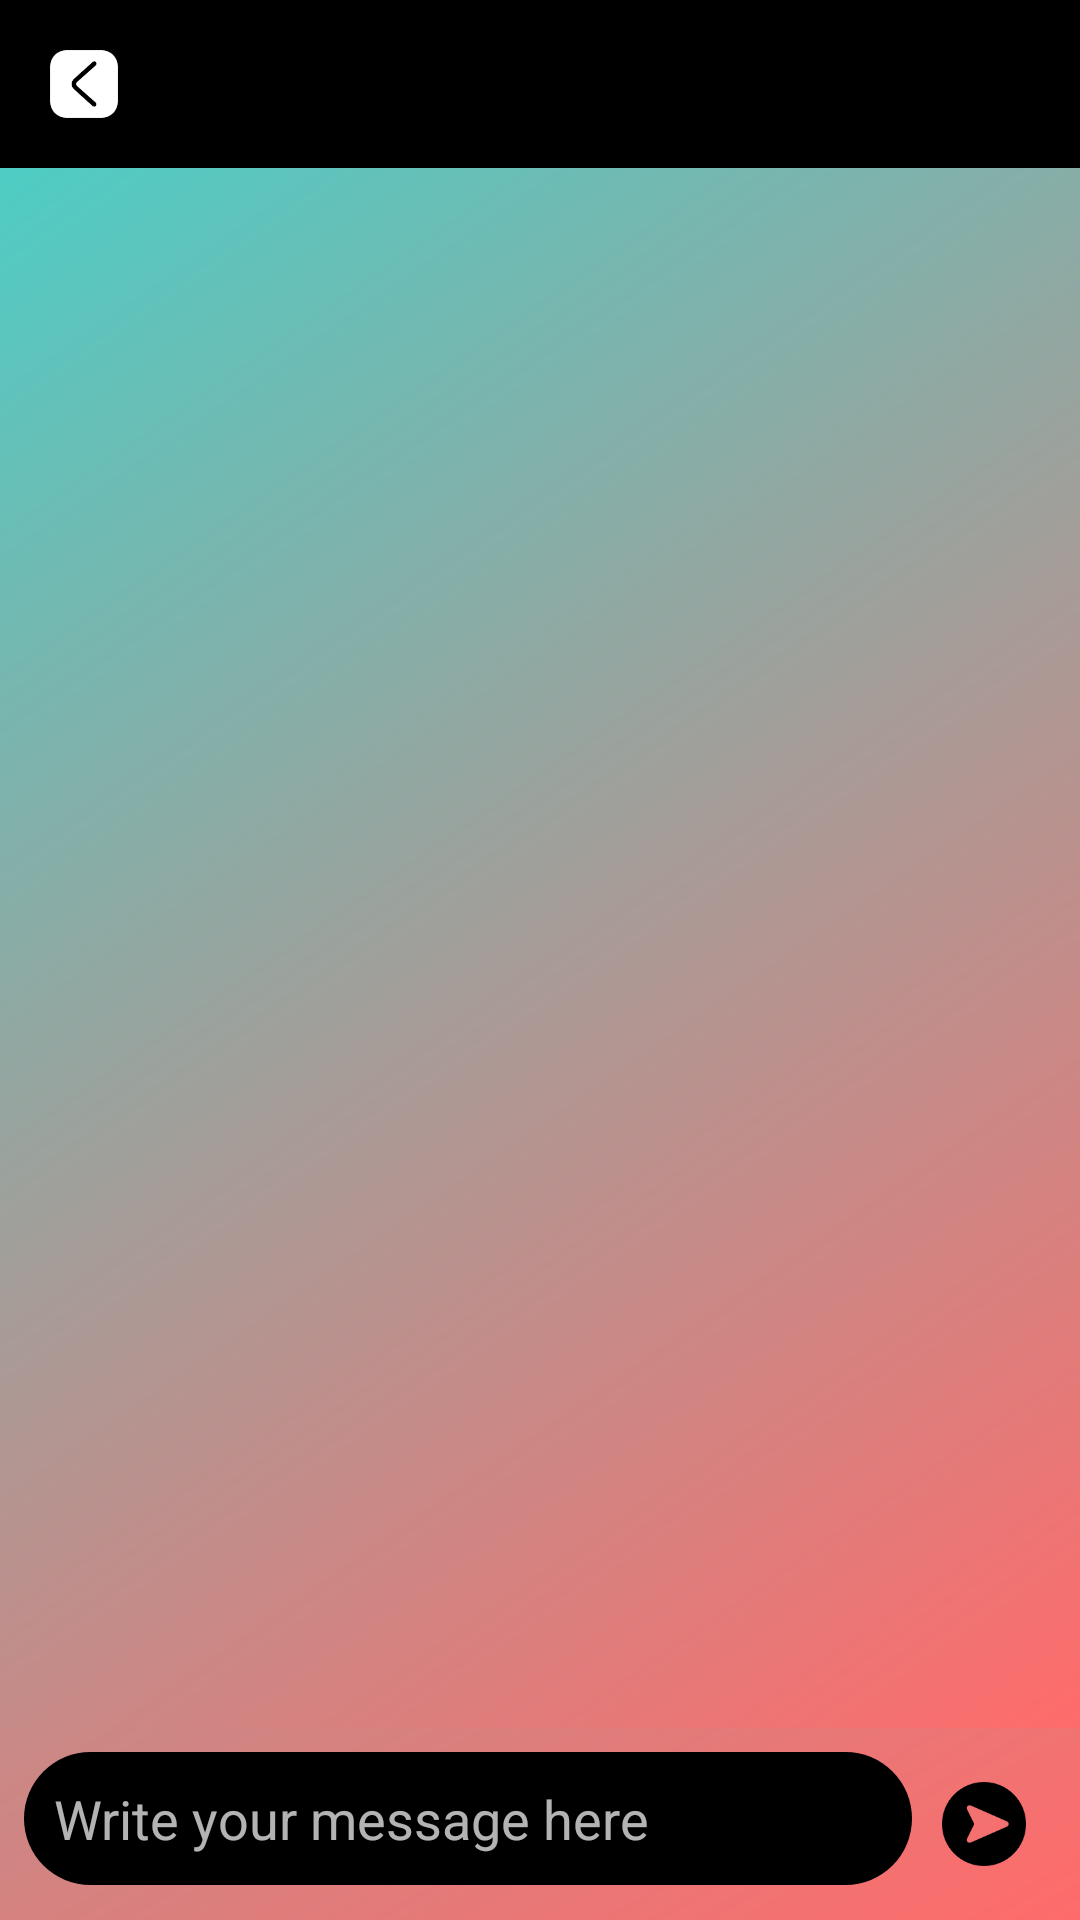

Layout XML and referenced resources for this Android screen:
<!-- AndroidManifest.xml: application theme Theme.CareAtHome -->
<!-- res/layout/activity_private_chat.xml -->
<LinearLayout xmlns:android="http://schemas.android.com/apk/res/android"
    xmlns:app="http://schemas.android.com/apk/res-auto"
    android:orientation="vertical"
    android:background="@drawable/login_bg_gradient"    android:layout_width="match_parent"
    android:layout_height="match_parent"
    android:fitsSystemWindows="true">

    
    <RelativeLayout
        android:layout_width="match_parent"
        android:layout_height="56dp"
        android:background="@color/black"
        android:paddingStart="16dp"
        android:paddingEnd="16dp">

        <ImageView
            android:id="@+id/backIcon"
            android:layout_width="24dp"
            android:layout_height="24dp"
            android:layout_centerVertical="true"
            android:src="@drawable/ic_back"
            app:tint="#FFFFFF"
            android:focusable="true"
            android:clickable="true"/>

        <TextView
            android:id="@+id/contactName"
            android:layout_width="wrap_content"
            android:layout_height="wrap_content"
            android:layout_centerInParent="true"
            android:textColor="#FFFFFF"
            android:textStyle="bold"
            android:textSize="18sp" />

        <ImageView
            android:id="@+id/settingsIcon"
            android:layout_width="24dp"
            android:layout_height="24dp"
            android:layout_alignParentEnd="true"
            android:layout_centerVertical="true"
            android:src="@drawable/ic_settings"
            app:tint="#FFFFFF" />
    </RelativeLayout>

    
    <androidx.recyclerview.widget.RecyclerView
        android:id="@+id/chatRecyclerView"
        android:layout_width="match_parent"
        android:layout_height="0dp"
        android:layout_weight="1"
        android:background="@drawable/login_bg_gradient"
        android:padding="8dp" />

    
    <LinearLayout
        android:layout_width="match_parent"
        android:layout_height="wrap_content"
        android:orientation="horizontal"
        android:padding="8dp"
        android:elevation="2dp">

        <EditText
            android:id="@+id/messageInput"
            android:layout_width="0dp"
            android:layout_height="wrap_content"
            android:layout_weight="1"
            android:hint="Write your message here"
            android:background="@drawable/input_background"
            android:padding="10dp" />

        <ImageView
            android:id="@+id/sendButton"
            android:layout_width="48dp"
            android:layout_height="48dp"
            android:padding="10dp"
            android:src="@drawable/ic_send"
            android:contentDescription="Send" />
    </LinearLayout>
</LinearLayout>
<!-- resources referenced by this layout -->
<resources>
  <color name="black">#FF000000</color>
  <!-- drawable ic_back: png bitmap (drawable, 2601 bytes) -->
  <!-- drawable ic_send: png bitmap (drawable, 1674 bytes) -->
  <!-- drawable input_background (drawable) -->
  <?xml version="1.0" encoding="utf-8"?>
  <shape xmlns:android="http://schemas.android.com/apk/res/android"
      android:shape="rectangle">
  
      
      <solid android:color="@color/black" />
  
      
   
  
      
      <corners android:radius="24dp" />
  
      
      <padding
          android:left="12dp"
          android:top="8dp"
          android:right="12dp"
          android:bottom="8dp" />
  </shape>
  <!-- drawable login_bg_gradient (drawable) -->
  <?xml version="1.0" encoding="utf-8"?>
  <shape xmlns:android="http://schemas.android.com/apk/res/android"
      android:shape="rectangle">
      <gradient
          android:angle="135"
          android:startColor="#FF6B6B"
          android:endColor="#4ECDC4"
          android:type="linear" />
  </shape>
  <style name="Theme.CareAtHome" parent="Theme.MaterialComponents.NoActionBar">
          
          <item name="colorPrimary">@color/purple_500</item>
          <item name="colorPrimaryVariant">@color/purple_700</item>
          <item name="colorOnPrimary">@color/white</item>
          
          <item name="colorSecondary">@color/teal_200</item>
          <item name="colorSecondaryVariant">@color/teal_700</item>
          <item name="colorOnSecondary">@color/black</item>
          
          <item name="android:statusBarColor">?attr/colorPrimaryVariant</item>
          
      </style>
  <color name="purple_500">#FF6200EE</color>
  <color name="purple_700">#FF3700B3</color>
  <color name="white">#FFFFFFFF</color>
  <color name="teal_200">#FF03DAC5</color>
  <color name="teal_700">#FF018786</color>
</resources>
